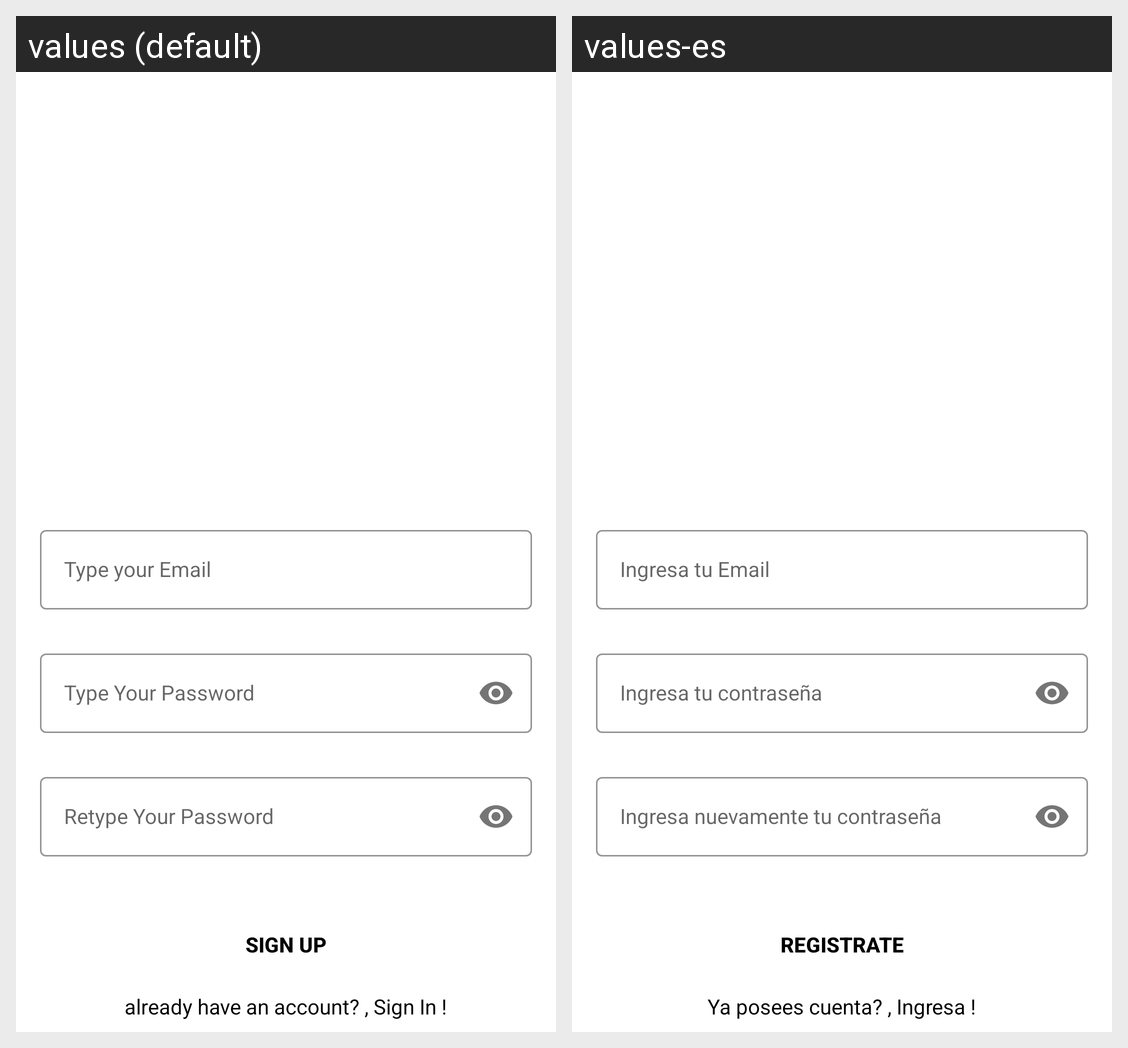

The Android screen above is rendered under two locales of the same app. Produce the string resources it draws, with the default and per-locale values.
Android screen res/layout/activity_sign_up.xml rendered under 2 locales, left to right: values (default), values-es. Device: Nexus 5 (rendered at 1080×1920; each locale shown at half size, 540×960, under a caption strip naming it); theme Theme.Desafiopractico2.
Strings drawn on this screen, with the default value and each locale's value (text and hints the layout hard-codes, and strings that could not be matched under every locale, appear in the picture but are not listed):

type_your_email2
  values: Type your Email
  values-es: Ingresa tu Email

type_your_password2
  values: Type Your Password
  values-es: Ingresa tu contraseña

retype_your_password
  values: Retype Your Password
  values-es: Ingresa nuevamente tu contraseña

sign_up
  values: Sign Up
  values-es: Registrate

ya_posees_cuenta_sign_in
  values: already have an account? , Sign In !
  values-es: Ya posees cuenta? , Ingresa !
